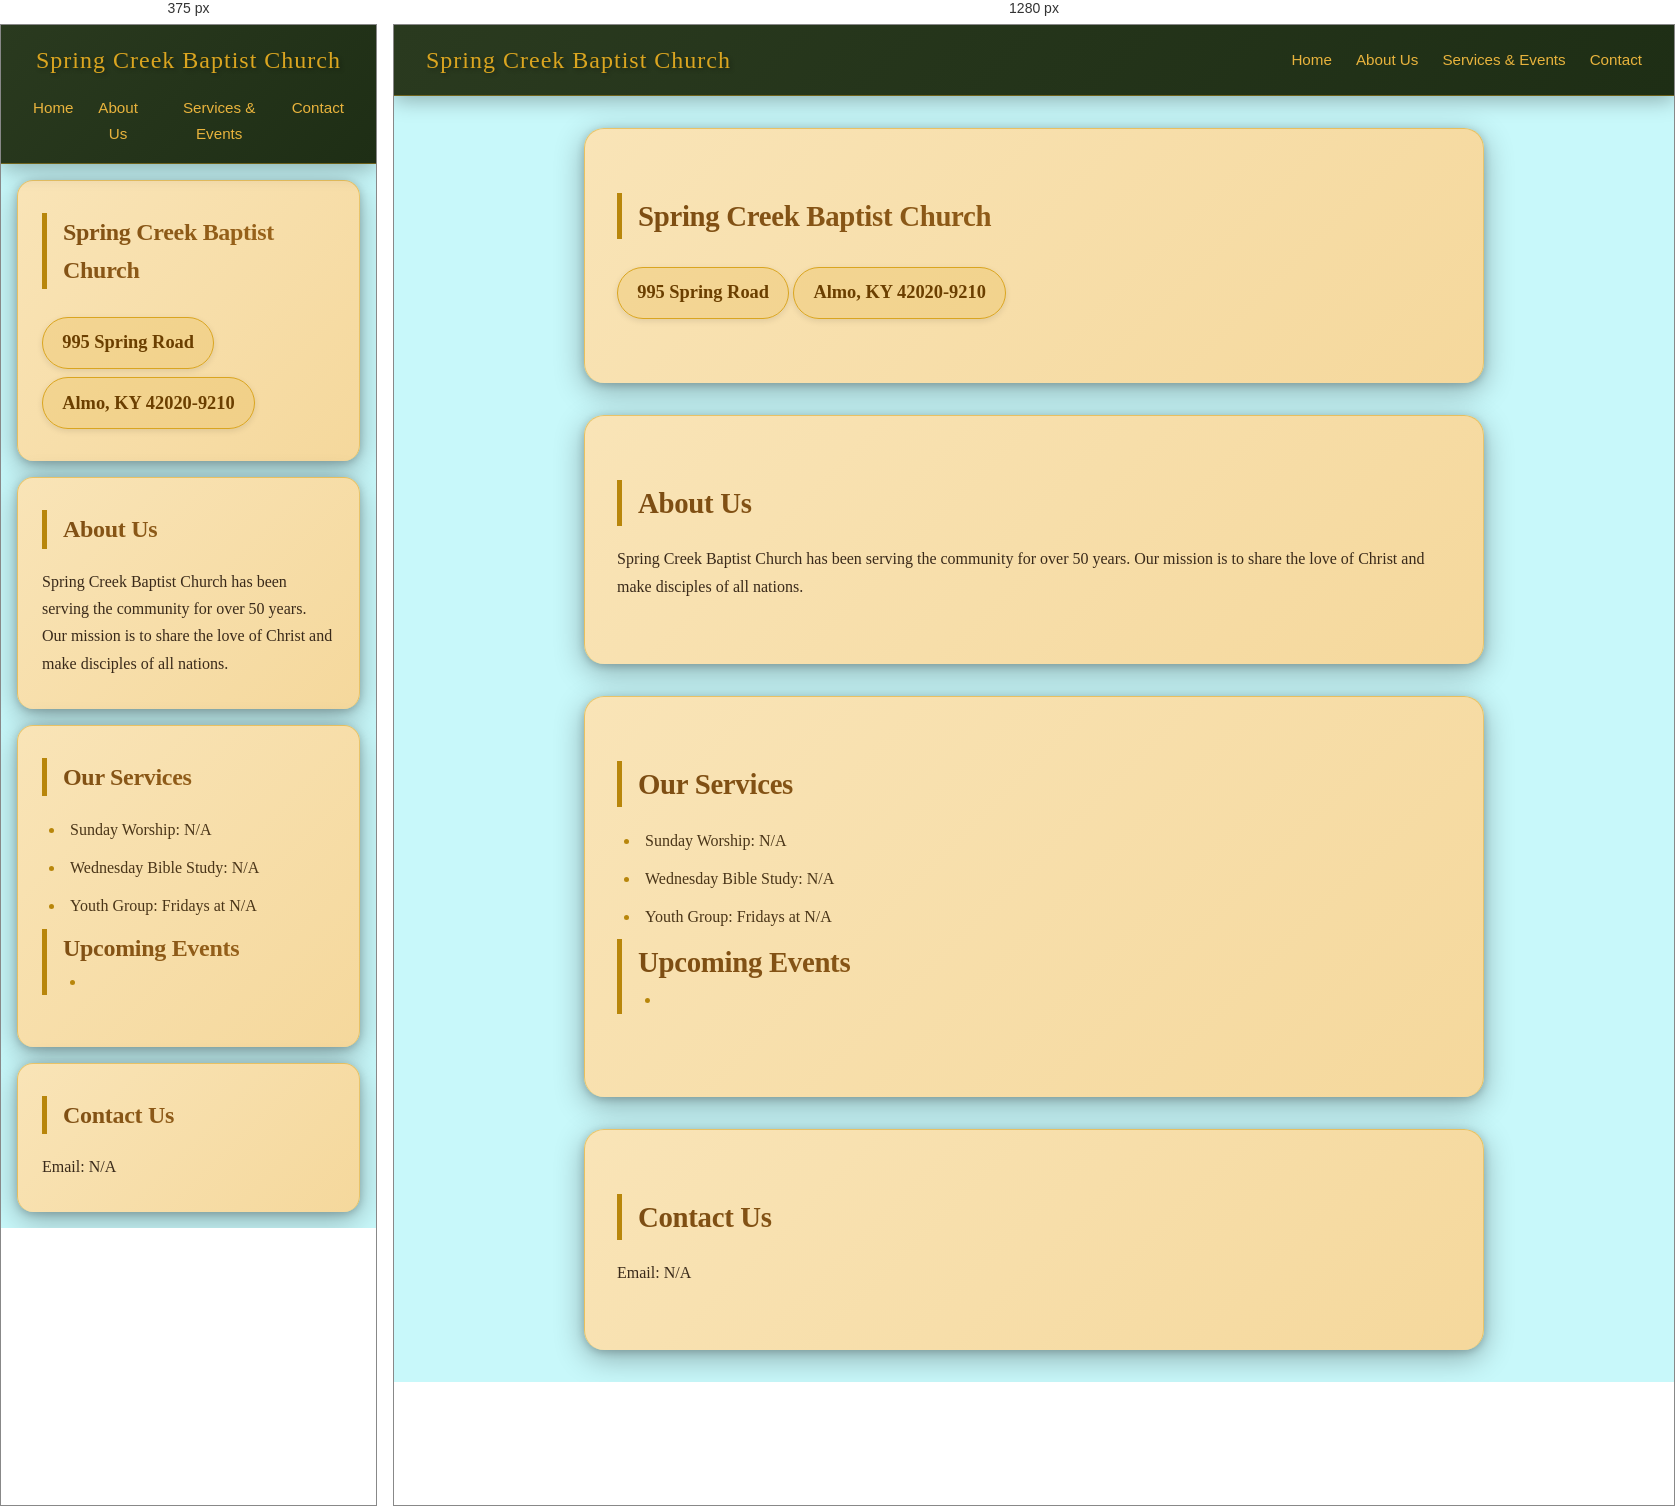
Rendered at 375 px and 1280 px, left to right.

<!-- file: index.html -->
<!DOCTYPE html>
<html lang="en">
<head>
    <meta charset="UTF-8">
    <meta name="viewport" content="width=device-width, initial-scale=1.0">
    <title>Spring Creek Baptist Church</title>
    <link rel="stylesheet" href="style.css">
    <script src="script.js" defer></script>
</head>
<body>
    <header>
        <h1>Spring Creek Baptist Church</h1>
        <nav>
            <ul>
                <li><a href="#home">Home</a></li>
                <li><a href="#about">About Us</a></li>
                <li><a href="#services">Services & Events</a></li>
                <li><a href="#contact">Contact</a></li>
            </ul>
        </nav>
    </header>

    <section id="home">
        <h2>Spring Creek Baptist Church</h2>
        <div class="address-block">
            <p>995 Spring Road</p>
            <p>Almo, KY 42020-9210</p>
        </div>
    </section>

    <section id="about">
        <h2>About Us</h2>
        <p>Spring Creek Baptist Church has been serving the community for over 50 years. Our mission is to share the love of Christ and make disciples of all nations.</p>
    </section>

    <section id="services">
        <h2>Our Services</h2>
        <ul>
            <li>Sunday Worship: N/A</li>
            <li>Wednesday Bible Study: N/A</li>
            <li>Youth Group: Fridays at N/A</li>
        </ul>
        <h2>Upcoming Events
            <ul>
                <li>N/A</li>
            </ul>
        </h2>
    </section>

    <section id="contact">
        <h2>Contact Us</h2>
        <p>Email: N/A</p>
    </section>
</body>
</html>

/* @media block from style.css */
@media (max-width: 768px) {
    header {
        flex-direction: column;
        text-align: center;
    }
    
    section {
        padding: 2rem 1.5rem;
        margin: 1rem;
        border-radius: 16px;
    }
    
    section h2 {
        font-size: 1.5rem;
    }
    
    nav ul {
        gap: 1rem;
        justify-content: center;
    }
}